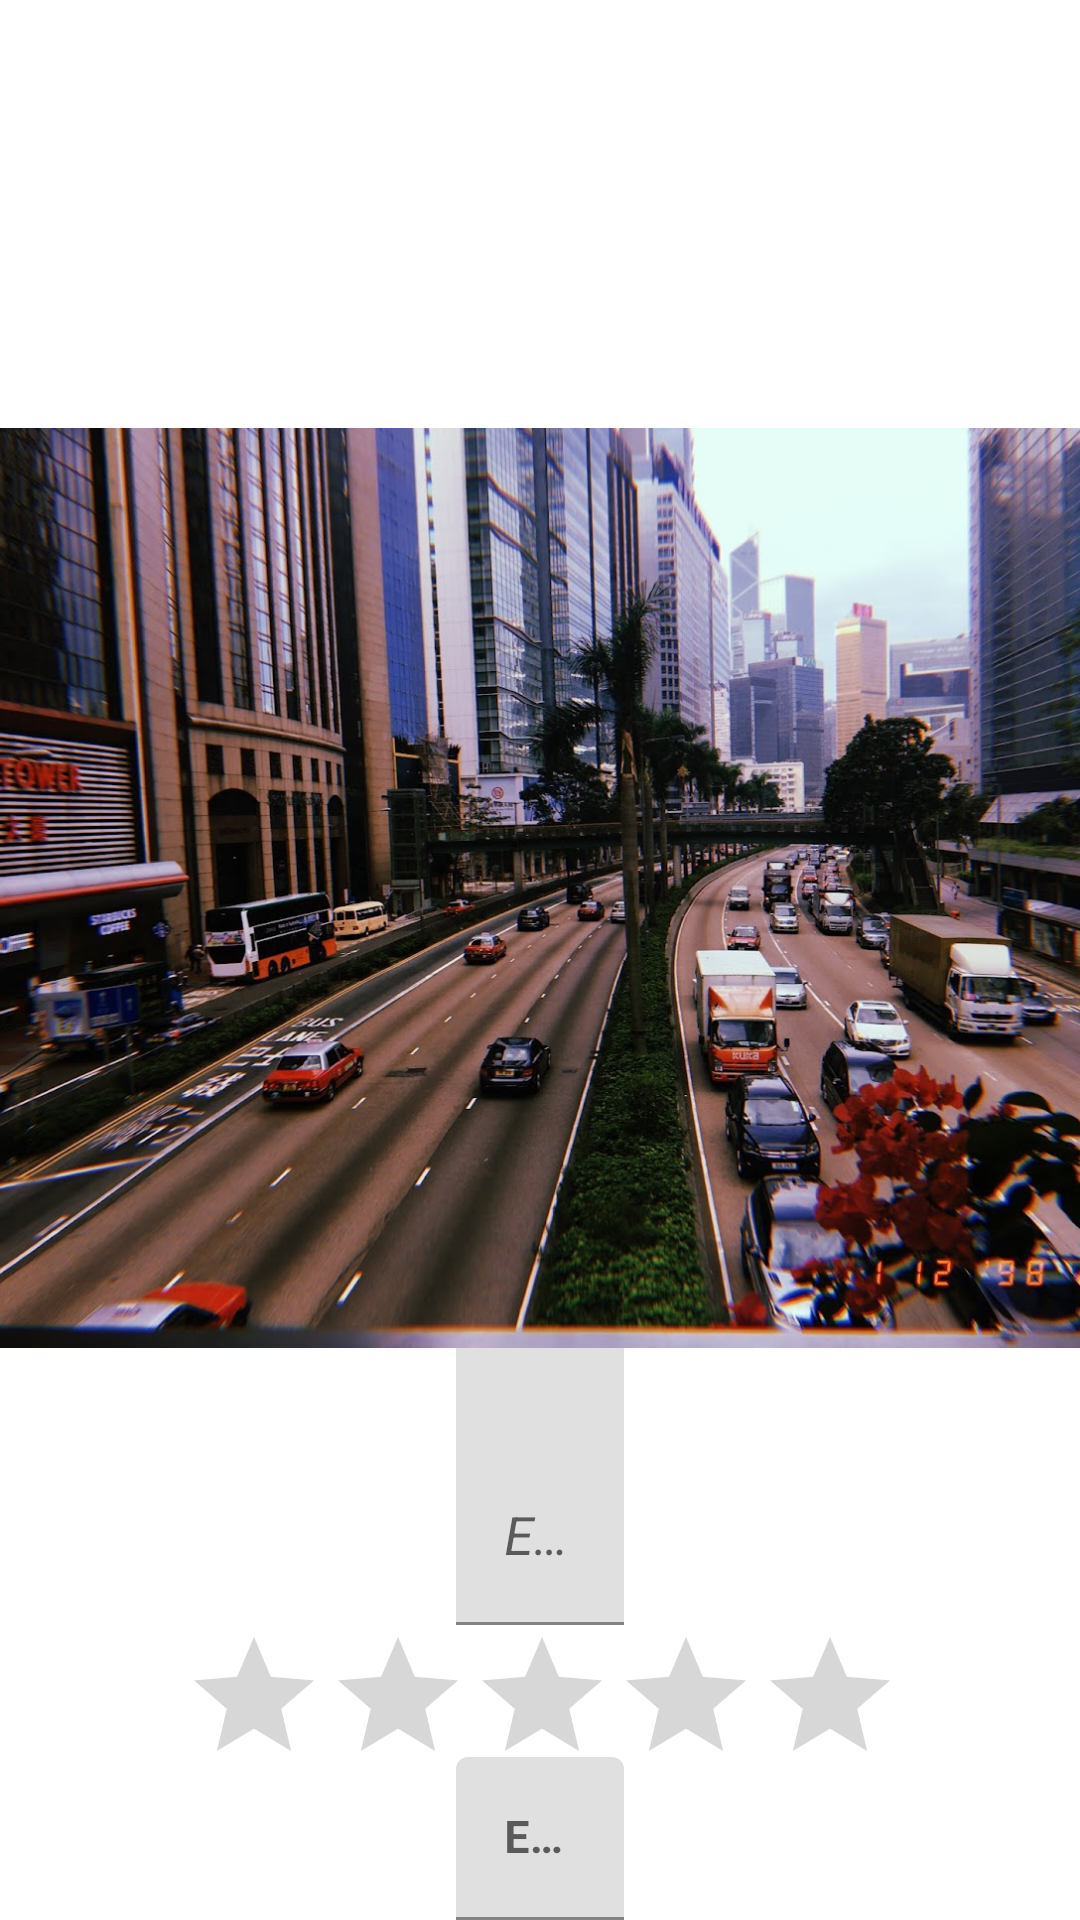

Android layout source for this screen:
<!-- AndroidManifest.xml: application theme Theme.Core2ExtensionV2 -->
<!-- res/layout/activity_detail.xml -->
<?xml version="1.0" encoding="utf-8"?>
<androidx.constraintlayout.widget.ConstraintLayout xmlns:android="http://schemas.android.com/apk/res/android"
    xmlns:app="http://schemas.android.com/apk/res-auto"
    android:layout_width="match_parent"
    android:layout_height="match_parent">

    <com.google.android.material.textfield.TextInputLayout
        android:id="@+id/name"
        android:layout_width="wrap_content"
        android:layout_height="wrap_content"
        app:layout_constraintBottom_toTopOf="@+id/location"
        app:layout_constraintEnd_toEndOf="parent"
        app:layout_constraintStart_toStartOf="parent"
        app:layout_constraintTop_toBottomOf="@+id/outputimage">

        <com.google.android.material.textfield.TextInputEditText
            android:id="@+id/namevalue"
            style="@style/Heading"
            android:layout_width="wrap_content"
            android:layout_height="wrap_content"
            android:hint="Enter Name here" />
    </com.google.android.material.textfield.TextInputLayout>


    <com.google.android.material.textfield.TextInputLayout
        android:layout_width="wrap_content"
        android:layout_height="wrap_content"
        app:layout_constraintBottom_toTopOf="@+id/ratingBar"
        app:layout_constraintEnd_toEndOf="parent"
        app:layout_constraintStart_toStartOf="parent"
        android:id="@+id/location">

        <com.google.android.material.textfield.TextInputEditText
            android:id="@+id/locationvalue"
            android:layout_width="wrap_content"
            android:layout_height="wrap_content"
            style="@style/location"
            android:hint="Enter image location" />
    </com.google.android.material.textfield.TextInputLayout>


    <ImageView
        android:id="@+id/outputimage"
        style="@style/location"
        android:layout_width="409dp"
        android:layout_height="322dp"
        app:layout_constraintBottom_toBottomOf="parent"
        app:layout_constraintEnd_toEndOf="parent"
        app:layout_constraintHorizontal_bias="0.0"
        app:layout_constraintStart_toStartOf="parent"
        app:layout_constraintTop_toTopOf="parent"
        app:layout_constraintVertical_bias="0.425"
        app:srcCompat="@drawable/img_2" />

    <RatingBar
        android:id="@+id/ratingBar"
        android:layout_width="239dp"
        android:layout_height="44dp"
        app:layout_constraintBottom_toTopOf="@+id/date"
        app:layout_constraintEnd_toEndOf="parent"
        app:layout_constraintStart_toStartOf="parent" />

    <com.google.android.material.textfield.TextInputLayout
        android:layout_width="wrap_content"
        android:layout_height="wrap_content"
        android:id="@+id/date"
        app:layout_constraintBottom_toBottomOf="parent"
        app:layout_constraintEnd_toEndOf="parent"
        app:layout_constraintStart_toStartOf="parent">

        <com.google.android.material.textfield.TextInputEditText
            android:id="@+id/datevalue"
            android:layout_width="wrap_content"
            android:layout_height="wrap_content"
            android:hint="Enter Date here"
            style="@style/Date" />
    </com.google.android.material.textfield.TextInputLayout>

</androidx.constraintlayout.widget.ConstraintLayout>
<!-- resources referenced by this layout -->
<resources>
  <!-- drawable img_2: jpg bitmap (drawable-v24, 294605 bytes) -->
  <style name="Date">
          <item name="android:textSize">15sp</item>
          <item name="android:textColor">#0277bd</item>
          <item name="android:textStyle">bold</item>
      </style>
  <style name="Heading">
          <item name="android:textSize">20sp</item>
          <item name="android:textStyle">bold</item>
          <item name="android:textColor">#008343</item>
      </style>
  <style name="location">
          <item name="android:textSize">17.5sp</item>
          <item name="android:textStyle">italic</item>
      </style>
  <style name="Theme.Core2ExtensionV2" parent="Theme.MaterialComponents.DayNight.DarkActionBar">
          
          <item name="colorPrimary">@color/primaryColor</item>
          <item name="colorPrimaryVariant">@color/primaryLightColor</item>
          <item name="colorOnPrimary">@color/primaryTextColor</item>
          
          <item name="colorSecondary">@color/secondaryColor</item>
          <item name="colorSecondaryVariant">@color/secondaryLightColor</item>
          <item name="colorOnSecondary">@color/secondaryTextColor</item>
          
          <item name="android:statusBarColor" tools:targetApi="l">?attr/colorPrimaryVariant</item>
          
      </style>
  <color name="primaryColor">#64ffda</color>
  <color name="primaryLightColor">#9effff</color>
  <color name="primaryTextColor">#d50000</color>
  <color name="secondaryColor">#ff9100</color>
  <color name="secondaryLightColor">#ffc246</color>
  <color name="secondaryTextColor">#ffea00</color>
</resources>
